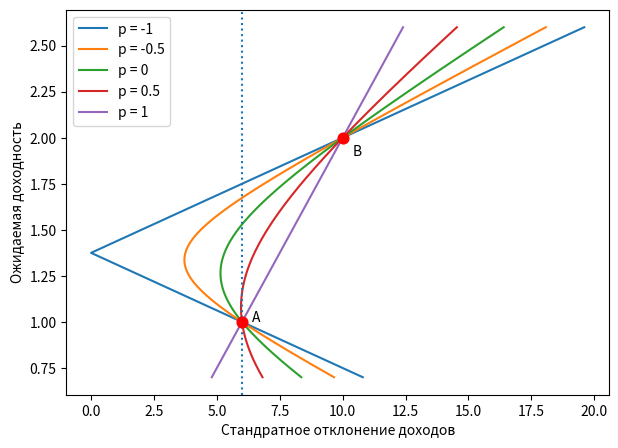

Generate this figure with matplotlib:
import matplotlib.pyplot as plt
import numpy as np


def portfolio_perf(r, s, w, p):
    ret = np.dot(r, w)
    std = np.sqrt(np.dot(s ** 2, w ** 2) + 2 * np.prod(w) * np.prod(s) * p)
    return ret, std


r = np.array([2, 1])  # Returns.
s = np.array([10, 6])  # Standard deviations.
p_values = [-1, -0.5, 0, 0.5, 1]  # Correlation values.

fig, ax = plt.subplots(1, 1, figsize=(7, 5), dpi=150)

for p in p_values:
    xx = np.empty(1000)
    yy = np.empty(1000)
    i = 0
    for w1 in np.linspace(-0.3, 1.6, 1000):
        w2 = 1 - w1
        w = np.array([w1, w2])
        yy[i], xx[i] = portfolio_perf(r, s, w, p)
        i += 1
    ax.plot(xx, yy, label=f'p = {p}')

# Plot portfolios at specific weight combinations.
for w1 in [0, 1]:
    w2 = 1 - w1
    w = np.array([w1, w2])
    yp, xp = portfolio_perf(r, s, w, p_values[0])  # Use the first p value for labeling.
    if w1 == 0:
        ax.axvline(xp, ls=':')
        ax.text(xp + 0.4, yp, 'A')
    elif w1 == 1:
        ax.text(xp + 0.4, yp - 0.1, 'B')
    c = 'r' if w1 in [0, 1] else 'b'
    size = 60 if w1 in [0, 1] else 30
    ax.scatter(xp, yp, c=c, s=size, zorder=2)



ax.set_ylabel('Ожидаемая доходность')
ax.set_xlabel('Стандратное отклонение доходов')
ax.legend()
plt.show()
